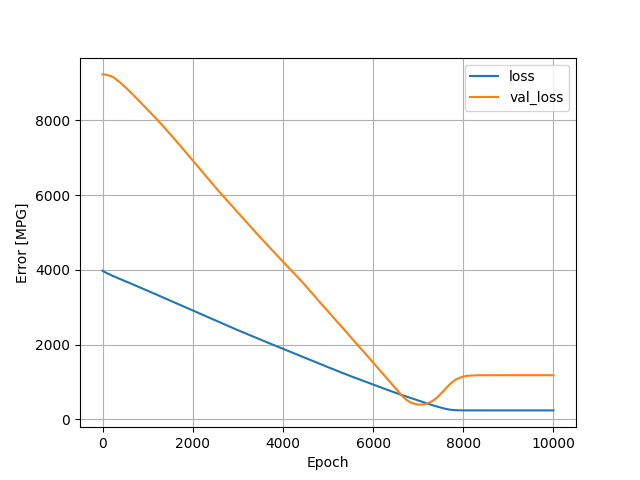

Source data for this figure (header and first rows):
, loss, val_loss, epoch
0, 3977, 9228, 0
1, 3976, 9228, 1
2, 3975, 9229, 2
3, 3974, 9229, 3
4, 3973, 9229, 4
5, 3972, 9229, 5
6, 3972, 9229, 6
7, 3971, 9230, 7
8, 3970, 9230, 8
9, 3969, 9230, 9
10, 3968, 9230, 10
11, 3967, 9230, 11
12, 3966, 9230, 12
13, 3966, 9230, 13
14, 3965, 9230, 14
15, 3964, 9230, 15
16, 3963, 9231, 16
17, 3962, 9231, 17
18, 3962, 9230, 18
19, 3961, 9230, 19
20, 3961, 9230, 20
21, 3960, 9230, 21
22, 3959, 9230, 22
23, 3959, 9230, 23
24, 3958, 9230, 24
25, 3957, 9230, 25
26, 3957, 9230, 26
27, 3956, 9230, 27
28, 3955, 9229, 28
29, 3955, 9229, 29
30, 3954, 9229, 30
31, 3953, 9229, 31
32, 3953, 9229, 32
33, 3952, 9229, 33
34, 3951, 9229, 34
35, 3951, 9229, 35
36, 3950, 9229, 36
37, 3949, 9229, 37
38, 3948, 9229, 38
39, 3948, 9229, 39
40, 3947, 9229, 40
41, 3946, 9229, 41
42, 3946, 9229, 42
43, 3945, 9228, 43
44, 3944, 9228, 44
45, 3944, 9228, 45
46, 3943, 9228, 46
47, 3942, 9228, 47
48, 3942, 9228, 48
49, 3941, 9228, 49
50, 3940, 9228, 50
51, 3940, 9228, 51
52, 3939, 9228, 52
53, 3938, 9228, 53
54, 3938, 9227, 54
55, 3937, 9227, 55
56, 3936, 9227, 56
57, 3936, 9227, 57
58, 3935, 9227, 58
59, 3935, 9227, 59
... 9,940 more rows
